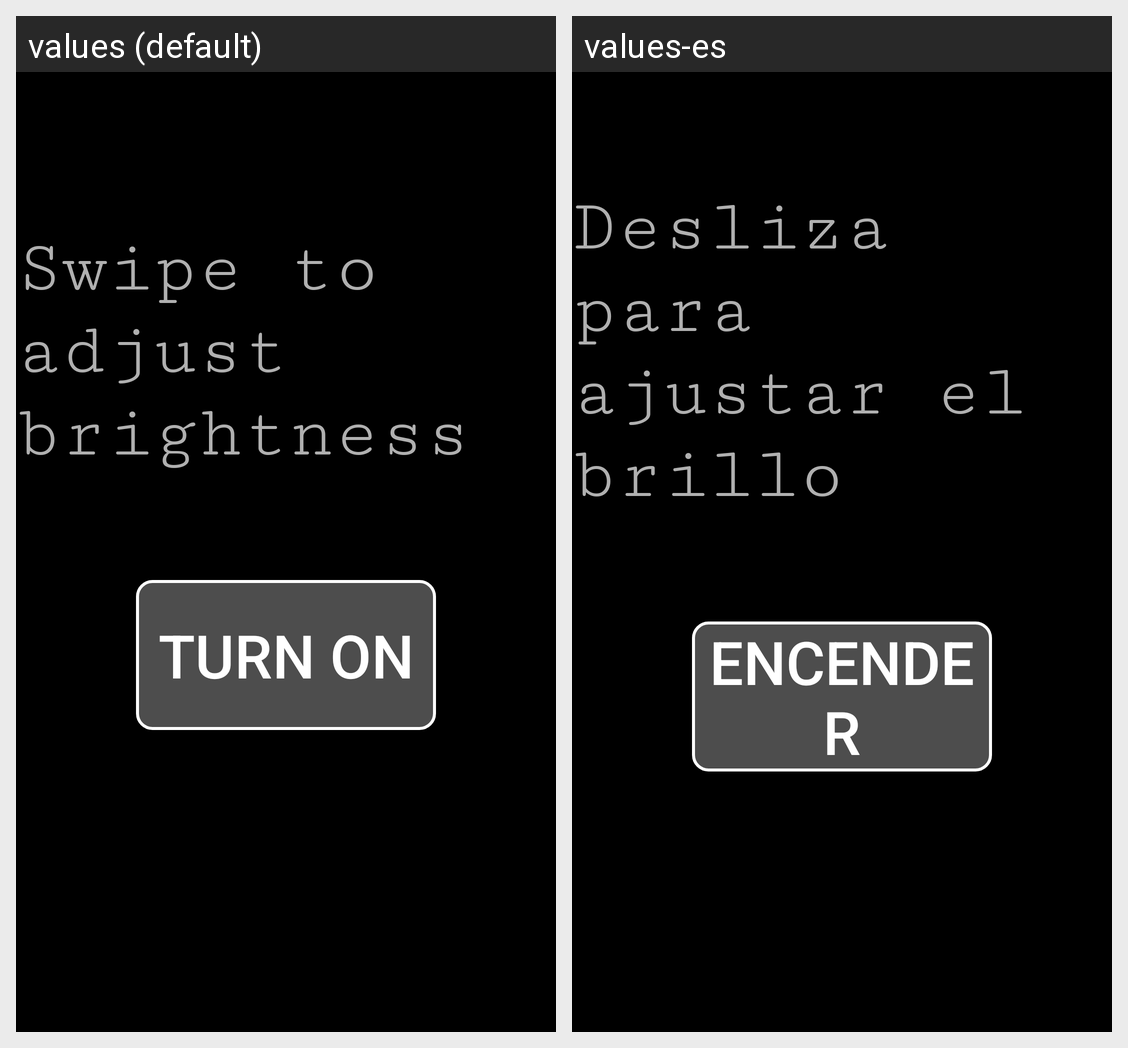

Strings drawn on this Android screen and how each of the app's shown locales translates them:
Android screen res/layout/activity_main.xml rendered under 2 locales, left to right: values (default), values-es. Device: Nexus 5 (rendered at 1080×1920; each locale shown at half size, 540×960, under a caption strip naming it); theme Theme.AppCompat.
Strings drawn on this screen, with the default value and each locale's value (text and hints the layout hard-codes, and strings that could not be matched under every locale, appear in the picture but are not listed):

adjust
  values: Swipe to adjust brightness
  values-es: Desliza para ajustar el brillo

on
  values: Turn On
  values-es: Encender
